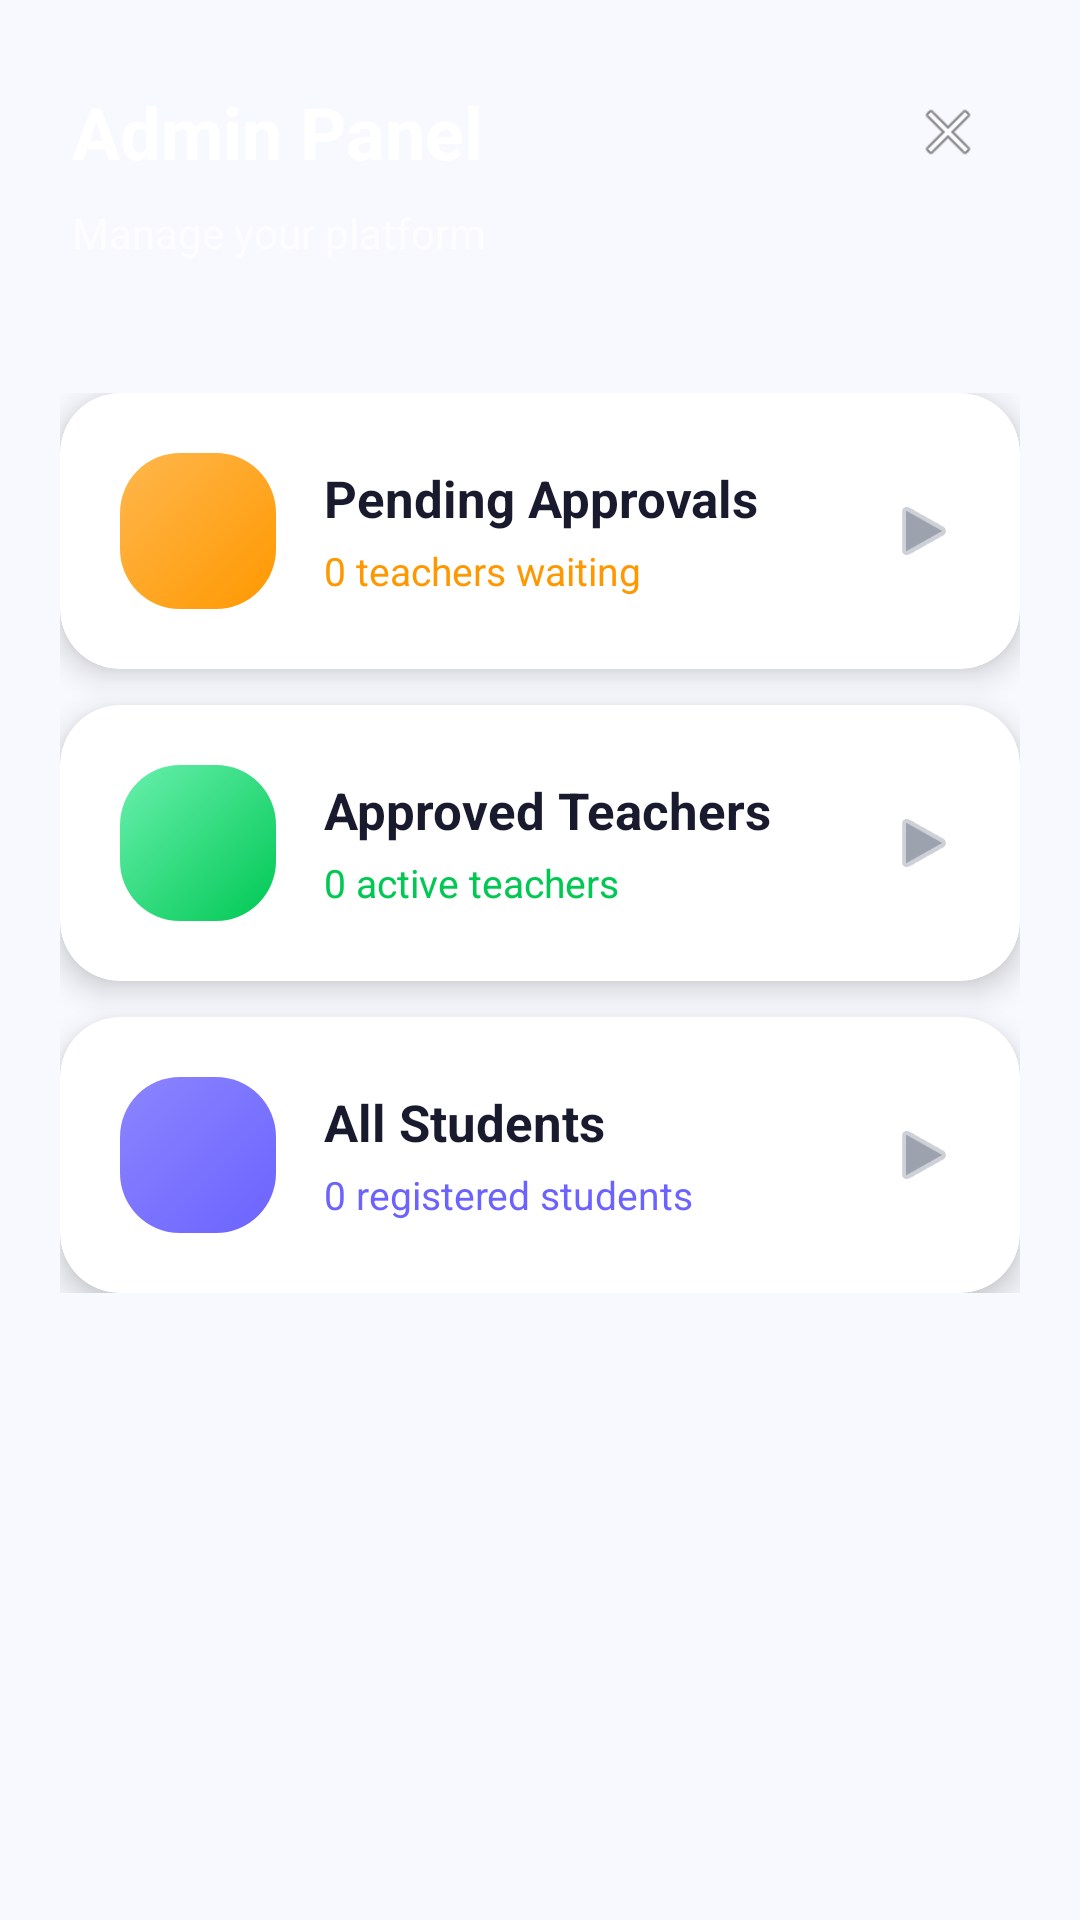

Android layout source for this screen:
<!-- AndroidManifest.xml: activity theme Theme.OneTap -->
<!-- res/layout/activity_admin_dashboard.xml -->
<?xml version="1.0" encoding="utf-8"?>
<LinearLayout xmlns:android="http://schemas.android.com/apk/res/android"
    xmlns:app="http://schemas.android.com/apk/res-auto"
    android:layout_width="match_parent"
    android:layout_height="match_parent"
    android:background="@color/bg_primary"
    android:orientation="vertical">

    
    <LinearLayout
        android:layout_width="match_parent"
        android:layout_height="wrap_content"
        android:background="@drawable/bg_gradient_primary"
        android:orientation="vertical"
        android:padding="24dp"
        android:paddingTop="40dp">

        <LinearLayout
            android:layout_width="match_parent"
            android:layout_height="wrap_content"
            android:gravity="center_vertical"
            android:orientation="horizontal">

            <TextView
                android:layout_width="0dp"
                android:layout_height="wrap_content"
                android:layout_weight="1"
                android:text="Admin Panel"
                android:textColor="@color/text_white"
                android:textSize="24sp"
                android:textStyle="bold" />

            <ImageView
                android:id="@+id/ivLogout"
                android:layout_width="40dp"
                android:layout_height="40dp"
                android:padding="8dp"
                android:src="@android:drawable/ic_menu_close_clear_cancel"
                android:background="?attr/selectableItemBackgroundBorderless"
                android:contentDescription="Logout" />

        </LinearLayout>

        <TextView
            android:layout_width="wrap_content"
            android:layout_height="wrap_content"
            android:layout_marginTop="4dp"
            android:text="Manage your platform"
            android:textColor="#AAFFFFFF"
            android:textSize="14sp" />

    </LinearLayout>

    <ScrollView
        android:layout_width="match_parent"
        android:layout_height="match_parent">

        <LinearLayout
            android:layout_width="match_parent"
            android:layout_height="wrap_content"
            android:orientation="vertical"
            android:padding="20dp">

            
            <androidx.cardview.widget.CardView
                android:id="@+id/cardPendingApprovals"
                android:layout_width="match_parent"
                android:layout_height="wrap_content"
                app:cardCornerRadius="20dp"
                app:cardElevation="6dp"
                app:cardBackgroundColor="@color/bg_white"
                android:foreground="?attr/selectableItemBackground"
                android:clickable="true"
                android:focusable="true">

                <LinearLayout
                    android:layout_width="match_parent"
                    android:layout_height="wrap_content"
                    android:gravity="center_vertical"
                    android:orientation="horizontal"
                    android:padding="20dp">

                    <View
                        android:layout_width="52dp"
                        android:layout_height="52dp"
                        android:background="@drawable/bg_dashboard_card_4" />

                    <LinearLayout
                        android:layout_width="0dp"
                        android:layout_height="wrap_content"
                        android:layout_marginStart="16dp"
                        android:layout_weight="1"
                        android:orientation="vertical">

                        <TextView
                            android:layout_width="wrap_content"
                            android:layout_height="wrap_content"
                            android:text="@string/pending_approvals"
                            android:textColor="@color/text_primary"
                            android:textSize="17sp"
                            android:textStyle="bold" />

                        <TextView
                            android:id="@+id/tvPendingCount"
                            android:layout_width="wrap_content"
                            android:layout_height="wrap_content"
                            android:layout_marginTop="4dp"
                            android:text="0 teachers waiting"
                            android:textColor="@color/accent_orange"
                            android:textSize="13sp" />

                    </LinearLayout>

                    <ImageView
                        android:layout_width="24dp"
                        android:layout_height="24dp"
                        android:src="@android:drawable/ic_media_play"
                        android:contentDescription="Go"
                        app:tint="@color/text_hint" />

                </LinearLayout>

            </androidx.cardview.widget.CardView>

            
            <androidx.cardview.widget.CardView
                android:id="@+id/cardApprovedTeachers"
                android:layout_width="match_parent"
                android:layout_height="wrap_content"
                android:layout_marginTop="12dp"
                app:cardCornerRadius="20dp"
                app:cardElevation="6dp"
                app:cardBackgroundColor="@color/bg_white"
                android:foreground="?attr/selectableItemBackground"
                android:clickable="true"
                android:focusable="true">

                <LinearLayout
                    android:layout_width="match_parent"
                    android:layout_height="wrap_content"
                    android:gravity="center_vertical"
                    android:orientation="horizontal"
                    android:padding="20dp">

                    <View
                        android:layout_width="52dp"
                        android:layout_height="52dp"
                        android:background="@drawable/bg_dashboard_card_3" />

                    <LinearLayout
                        android:layout_width="0dp"
                        android:layout_height="wrap_content"
                        android:layout_marginStart="16dp"
                        android:layout_weight="1"
                        android:orientation="vertical">

                        <TextView
                            android:layout_width="wrap_content"
                            android:layout_height="wrap_content"
                            android:text="@string/approved_teachers"
                            android:textColor="@color/text_primary"
                            android:textSize="17sp"
                            android:textStyle="bold" />

                        <TextView
                            android:id="@+id/tvApprovedCount"
                            android:layout_width="wrap_content"
                            android:layout_height="wrap_content"
                            android:layout_marginTop="4dp"
                            android:text="0 active teachers"
                            android:textColor="@color/accent_green"
                            android:textSize="13sp" />

                    </LinearLayout>

                    <ImageView
                        android:layout_width="24dp"
                        android:layout_height="24dp"
                        android:src="@android:drawable/ic_media_play"
                        android:contentDescription="Go"
                        app:tint="@color/text_hint" />

                </LinearLayout>

            </androidx.cardview.widget.CardView>

            
            <androidx.cardview.widget.CardView
                android:id="@+id/cardAllStudents"
                android:layout_width="match_parent"
                android:layout_height="wrap_content"
                android:layout_marginTop="12dp"
                app:cardCornerRadius="20dp"
                app:cardElevation="6dp"
                app:cardBackgroundColor="@color/bg_white"
                android:foreground="?attr/selectableItemBackground"
                android:clickable="true"
                android:focusable="true">

                <LinearLayout
                    android:layout_width="match_parent"
                    android:layout_height="wrap_content"
                    android:gravity="center_vertical"
                    android:orientation="horizontal"
                    android:padding="20dp">

                    <View
                        android:layout_width="52dp"
                        android:layout_height="52dp"
                        android:background="@drawable/bg_dashboard_card_1" />

                    <LinearLayout
                        android:layout_width="0dp"
                        android:layout_height="wrap_content"
                        android:layout_marginStart="16dp"
                        android:layout_weight="1"
                        android:orientation="vertical">

                        <TextView
                            android:layout_width="wrap_content"
                            android:layout_height="wrap_content"
                            android:text="@string/all_students"
                            android:textColor="@color/text_primary"
                            android:textSize="17sp"
                            android:textStyle="bold" />

                        <TextView
                            android:id="@+id/tvStudentCount"
                            android:layout_width="wrap_content"
                            android:layout_height="wrap_content"
                            android:layout_marginTop="4dp"
                            android:text="0 registered students"
                            android:textColor="@color/primary"
                            android:textSize="13sp" />

                    </LinearLayout>

                    <ImageView
                        android:layout_width="24dp"
                        android:layout_height="24dp"
                        android:src="@android:drawable/ic_media_play"
                        android:contentDescription="Go"
                        app:tint="@color/text_hint" />

                </LinearLayout>

            </androidx.cardview.widget.CardView>

        </LinearLayout>

    </ScrollView>

</LinearLayout>
<!-- resources referenced by this layout -->
<resources>
  <color name="accent_green">#00C853</color>
  <color name="accent_orange">#FF9800</color>
  <color name="bg_primary">#F8F9FE</color>
  <color name="bg_white">#FFFFFF</color>
  <color name="primary">#6C63FF</color>
  <color name="text_hint">#9CA3AF</color>
  <color name="text_primary">#1A1A2E</color>
  <color name="text_white">#FFFFFF</color>
  <!-- drawable bg_dashboard_card_1 (drawable) -->
  <?xml version="1.0" encoding="utf-8"?>
  <shape xmlns:android="http://schemas.android.com/apk/res/android"
      android:shape="rectangle">
      <gradient
          android:angle="135"
          android:startColor="#6C63FF"
          android:endColor="#8B85FF"
          android:type="linear" />
      <corners android:radius="20dp" />
  </shape>
  <!-- drawable bg_dashboard_card_3 (drawable) -->
  <?xml version="1.0" encoding="utf-8"?>
  <shape xmlns:android="http://schemas.android.com/apk/res/android"
      android:shape="rectangle">
      <gradient
          android:angle="135"
          android:startColor="#00C853"
          android:endColor="#69F0AE"
          android:type="linear" />
      <corners android:radius="20dp" />
  </shape>
  <!-- drawable bg_dashboard_card_4 (drawable) -->
  <?xml version="1.0" encoding="utf-8"?>
  <shape xmlns:android="http://schemas.android.com/apk/res/android"
      android:shape="rectangle">
      <gradient
          android:angle="135"
          android:startColor="#FF9800"
          android:endColor="#FFB74D"
          android:type="linear" />
      <corners android:radius="20dp" />
  </shape>
  <string name="all_students">All Students</string>
  <string name="approved_teachers">Approved Teachers</string>
  <string name="pending_approvals">Pending Approvals</string>
  <style name="Theme.OneTap" parent="Theme.Material3.Light.NoActionBar">
          <item name="colorPrimary">@color/primary</item>
          <item name="colorPrimaryDark">@color/primary_dark</item>
          <item name="colorAccent">@color/secondary</item>
          <item name="android:windowBackground">@color/bg_primary</item>
          <item name="android:statusBarColor">@color/primary</item>
          <item name="android:navigationBarColor">@color/bg_white</item>
          <item name="android:fontFamily">sans-serif</item>
          <item name="android:windowLightStatusBar">false</item>
      </style>
  <color name="primary_dark">#5A52D5</color>
  <color name="secondary">#FF6584</color>
</resources>
